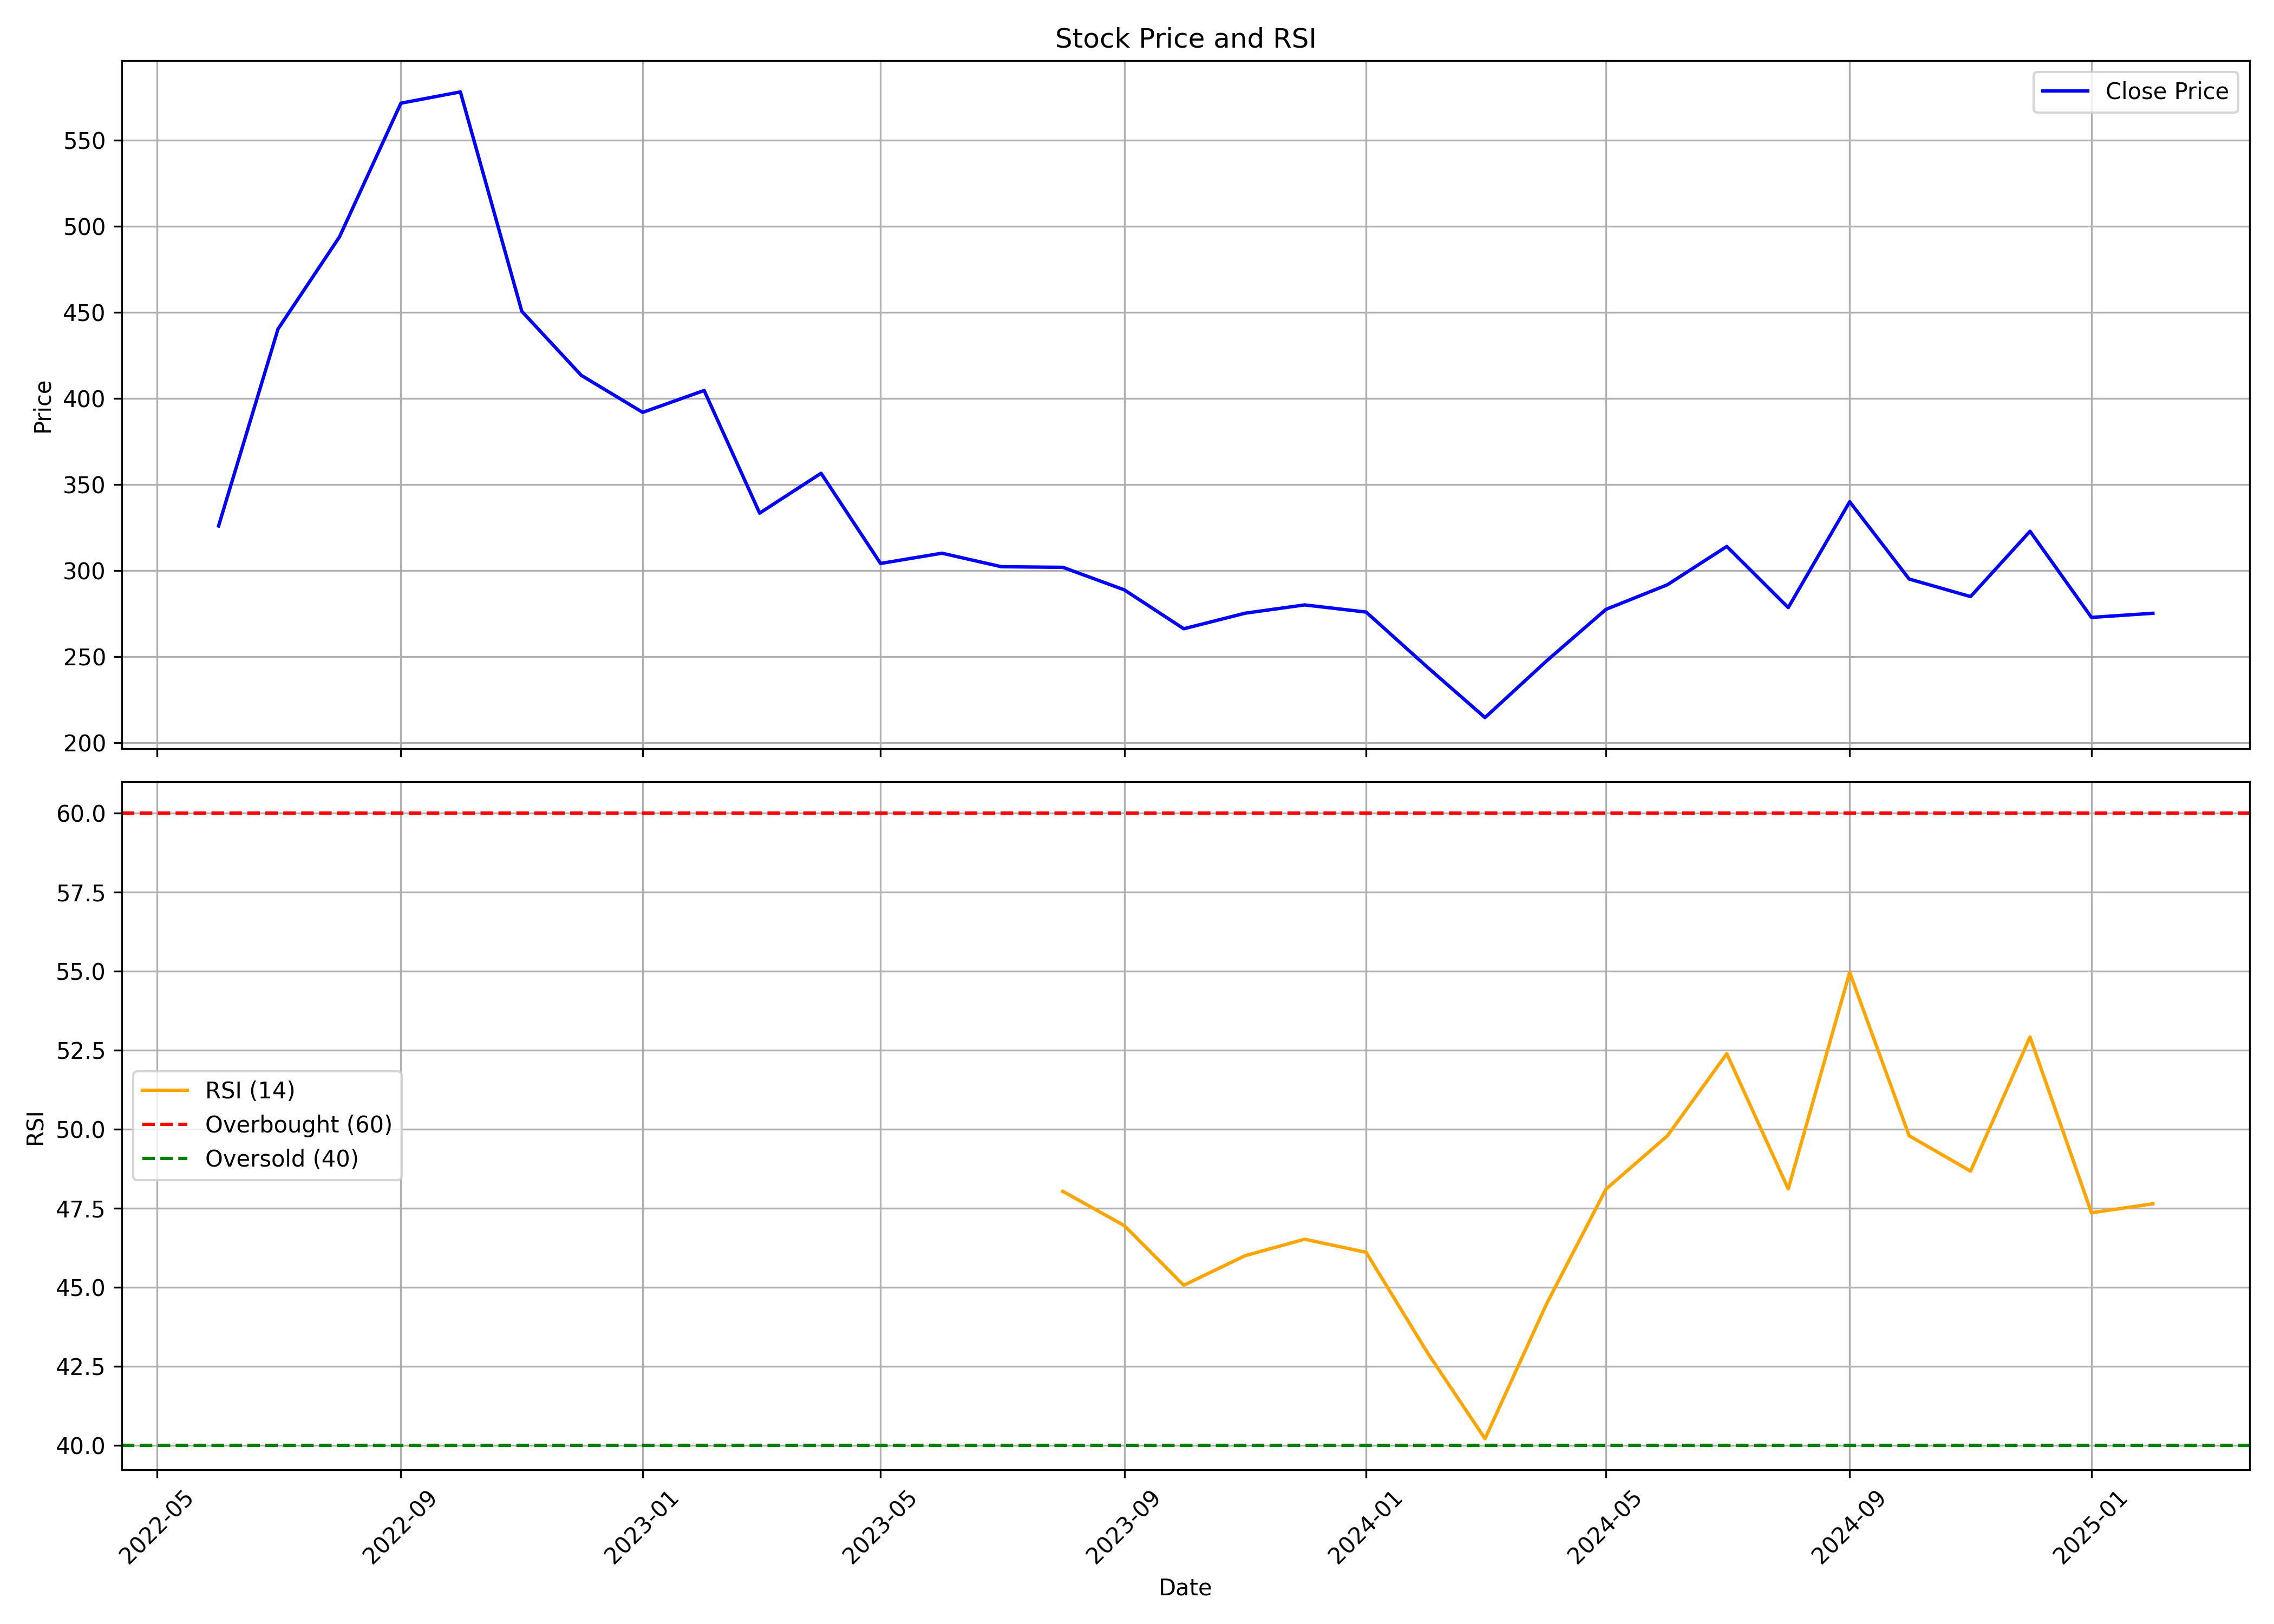

Source data for this figure (header and first rows):
, date, symbol, open, high, low, close, volume, rsi
0, 2022-06-01, CAMPUS, 370.0, 374.4, 297.1, 325.9, 9868548, 
1, 2022-07-01, CAMPUS, 324.9, 460, 319.6, 440.3, 18877980, 
2, 2022-08-01, CAMPUS, 440, 517.9, 404.3, 493.8, 28626785, 
3, 2022-09-01, CAMPUS, 488.8, 617.0, 473.1, 571.5, 28155421, 
4, 2022-10-01, CAMPUS, 575.5, 639.3, 546.3, 578, 18819776, 
5, 2022-11-01, CAMPUS, 579, 584, 406.1, 450.5, 26979815, 
6, 2022-12-01, CAMPUS, 451.9, 472.0, 378.3, 413.4, 10620926, 
7, 2023-01-01, CAMPUS, 416.0, 418.9, 374.5, 391.9, 6361908, 
8, 2023-02-01, CAMPUS, 397.2, 424.7, 352.2, 404.5, 16652265, 
9, 2023-03-01, CAMPUS, 406, 417.9, 311, 333.3, 51813429, 
10, 2023-04-01, CAMPUS, 333.0, 368.7, 328.1, 356.5, 12380282, 
11, 2023-05-01, CAMPUS, 356.5, 379.9, 300.5, 304, 13577900, 
12, 2023-06-01, CAMPUS, 306.1, 329.8, 305.8, 310.0, 13177873, 
13, 2023-07-01, CAMPUS, 311.7, 338.9, 298.0, 302.1, 13858735, 
14, 2023-08-01, CAMPUS, 304, 323.5, 282.8, 301.8, 48861498, 48.04
15, 2023-09-01, CAMPUS, 302, 317.8, 287.8, 288.7, 23530260, 46.95
16, 2023-10-01, CAMPUS, 288.7, 305.2, 263.9, 266.1, 21161187, 45.07
17, 2023-11-01, CAMPUS, 267.2, 285.5, 237.8, 275.1, 29751573, 46
18, 2023-12-01, CAMPUS, 277.4, 292.3, 269.0, 280, 18827655, 46.52
19, 2024-01-01, CAMPUS, 280.0, 296.5, 266, 275.8, 14157204, 46.11
20, 2024-02-01, CAMPUS, 276, 276, 239.0, 243.7, 50748397, 42.93
21, 2024-03-01, CAMPUS, 244.0, 259.2, 213.0, 214.5, 30449641, 40.21
22, 2024-04-01, CAMPUS, 215.6, 257.0, 215.6, 247.4, 17744523, 44.47
23, 2024-05-01, CAMPUS, 247.4, 302.4, 239.0, 277.4, 73521486, 48.1
24, 2024-06-01, CAMPUS, 286.0, 306.4, 261.1, 291.6, 32460848, 49.79
25, 2024-07-01, CAMPUS, 293.2, 320.4, 275.7, 314, 28693836, 52.39
26, 2024-08-01, CAMPUS, 316, 317.7, 275, 278.4, 13002516, 48.11
27, 2024-09-01, CAMPUS, 279.2, 371.9, 272.0, 339.9, 54881309, 54.96
28, 2024-10-01, CAMPUS, 339.9, 346.7, 277.0, 295.0, 17662462, 49.79
29, 2024-11-01, CAMPUS, 297.2, 323.0, 255.2, 284.8, 13564338, 48.68
30, 2024-12-01, CAMPUS, 287.9, 337.6, 279.0, 322.8, 22081461, 52.92
31, 2025-01-01, CAMPUS, 319.1, 327.8, 257.0, 272.7, 13133503, 47.36
32, 2025-02-01, CAMPUS, 289, 290.6, 269.8, 275.1, 4628678, 47.64
